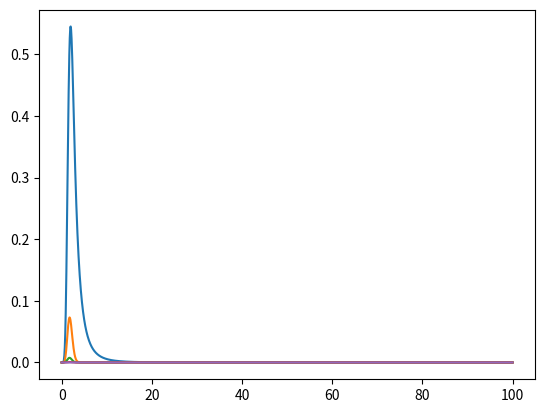

Python code for this plot: (Note: this script raises an exception after producing the figure.)
from __future__ import print_function
import sys
from scipy.special import gamma, gammaln
import numpy as np
from numpy import exp, sqrt, pi
from matplotlib import pyplot as plt
import seaborn as sns

def A_kappa(kappa):
    if kappa < 100.0:
        gfactor = gamma(kappa+1)/gamma(kappa-0.5)
    else:
        # Avoid gamma function blowing up for large kappa
        gfactor = exp(gammaln(kappa+1) - gammaln(kappa-0.5))
    return gfactor/(kappa-1.5)**1.5


def f_M(x):
    '''Maxwellian phase-space density'''
    return exp(-x**2)/sqrt(pi**3)


def f_K(x, kappa):
    '''Kappa phase-space density'''
    return A_kappa(kappa) / sqrt(pi**3) / (1 + x**2/(kappa - 1.5))**(kappa + 1)


def x_K(x, kappa):
    return x/sqrt((1.0 + kappa)/(kappa - 1.5))


def f_Kcore(x, kappa):
    '''Kappa phase-space density, but with core fitted to Maxwellian'''
    return 1.0 / sqrt(pi**3) / (1 + x_K(x, kappa)**2/(kappa - 1.5))**(kappa + 1)


def f_MM(x, kappa):
    '''Maxwellian phase space density, but with same energy as f_Kcore'''
    return f_M(x_K(x, kappa))#*A_kappa(kappa)


def relative_difference(x, kappa):
    '''Relative to kappa difference between kappa and Maxwellian'''
    return (f_K(x, kappa) - f_M(x))/f_K(x, kappa)


def relative_difference_M(x, kappa):
    '''Relative to Maxwellian difference between kappa and Maxwellian'''
    return (f_K(x, kappa) - f_M(x))/f_M(x)


def fokker_planck_kappa(x, kappa):
    '''Multiply by f_K to get df/dt for e-e collisions'''
    top = 4*(kappa + 1)*(3.5 - x**2)
    bottom = x*(x**2 + kappa - 1.5)
    return top/bottom


def timescale_FP(x, kappa):
    '''Time for relaxation from kappa -> maxwell'''
    return -relative_difference(x, kappa)/fokker_planck_kappa(x, kappa)


fig, ax = plt.subplots(1, 1)
x = np.linspace(0.0, 100.0, 2000)
kappas = 2.0, 20.0, 200.0, 2000.0, 20000.0
for kappa in kappas:
    ax.plot(x, 4*pi*x**2*(f_Kcore(x, kappa) - f_M(x)),
            label=r'$\kappa = {:.0f}$'.format(kappa))
ax.set_color_cycle(None)
for kappa in kappas:
    ax.plot(x, 4*pi*x**2*(f_MM(x, kappa) - f_M(x)), '--', lw=0.5)
ax.plot(x, 4*pi*x**2*f_M(x), lw=4, color='k', alpha=0.3)
# ax.set_yscale('symlog', linthreshy=0.001, linscaley=0.1)
ax.set_xlim(0.1, 100.0)
ax.set_ylim(1e-12, 10.0)
ax.set_yscale('log')
ax.set_xscale('log')
ax.set_xlabel('$u / \hat{u}$')
ax.set_ylabel('$4\pi (u / \hat{u})^{2} f$')
ax.legend()
figfile = sys.argv[0].replace('.py', '.pdf')
fig.savefig(figfile)
print(figfile)
